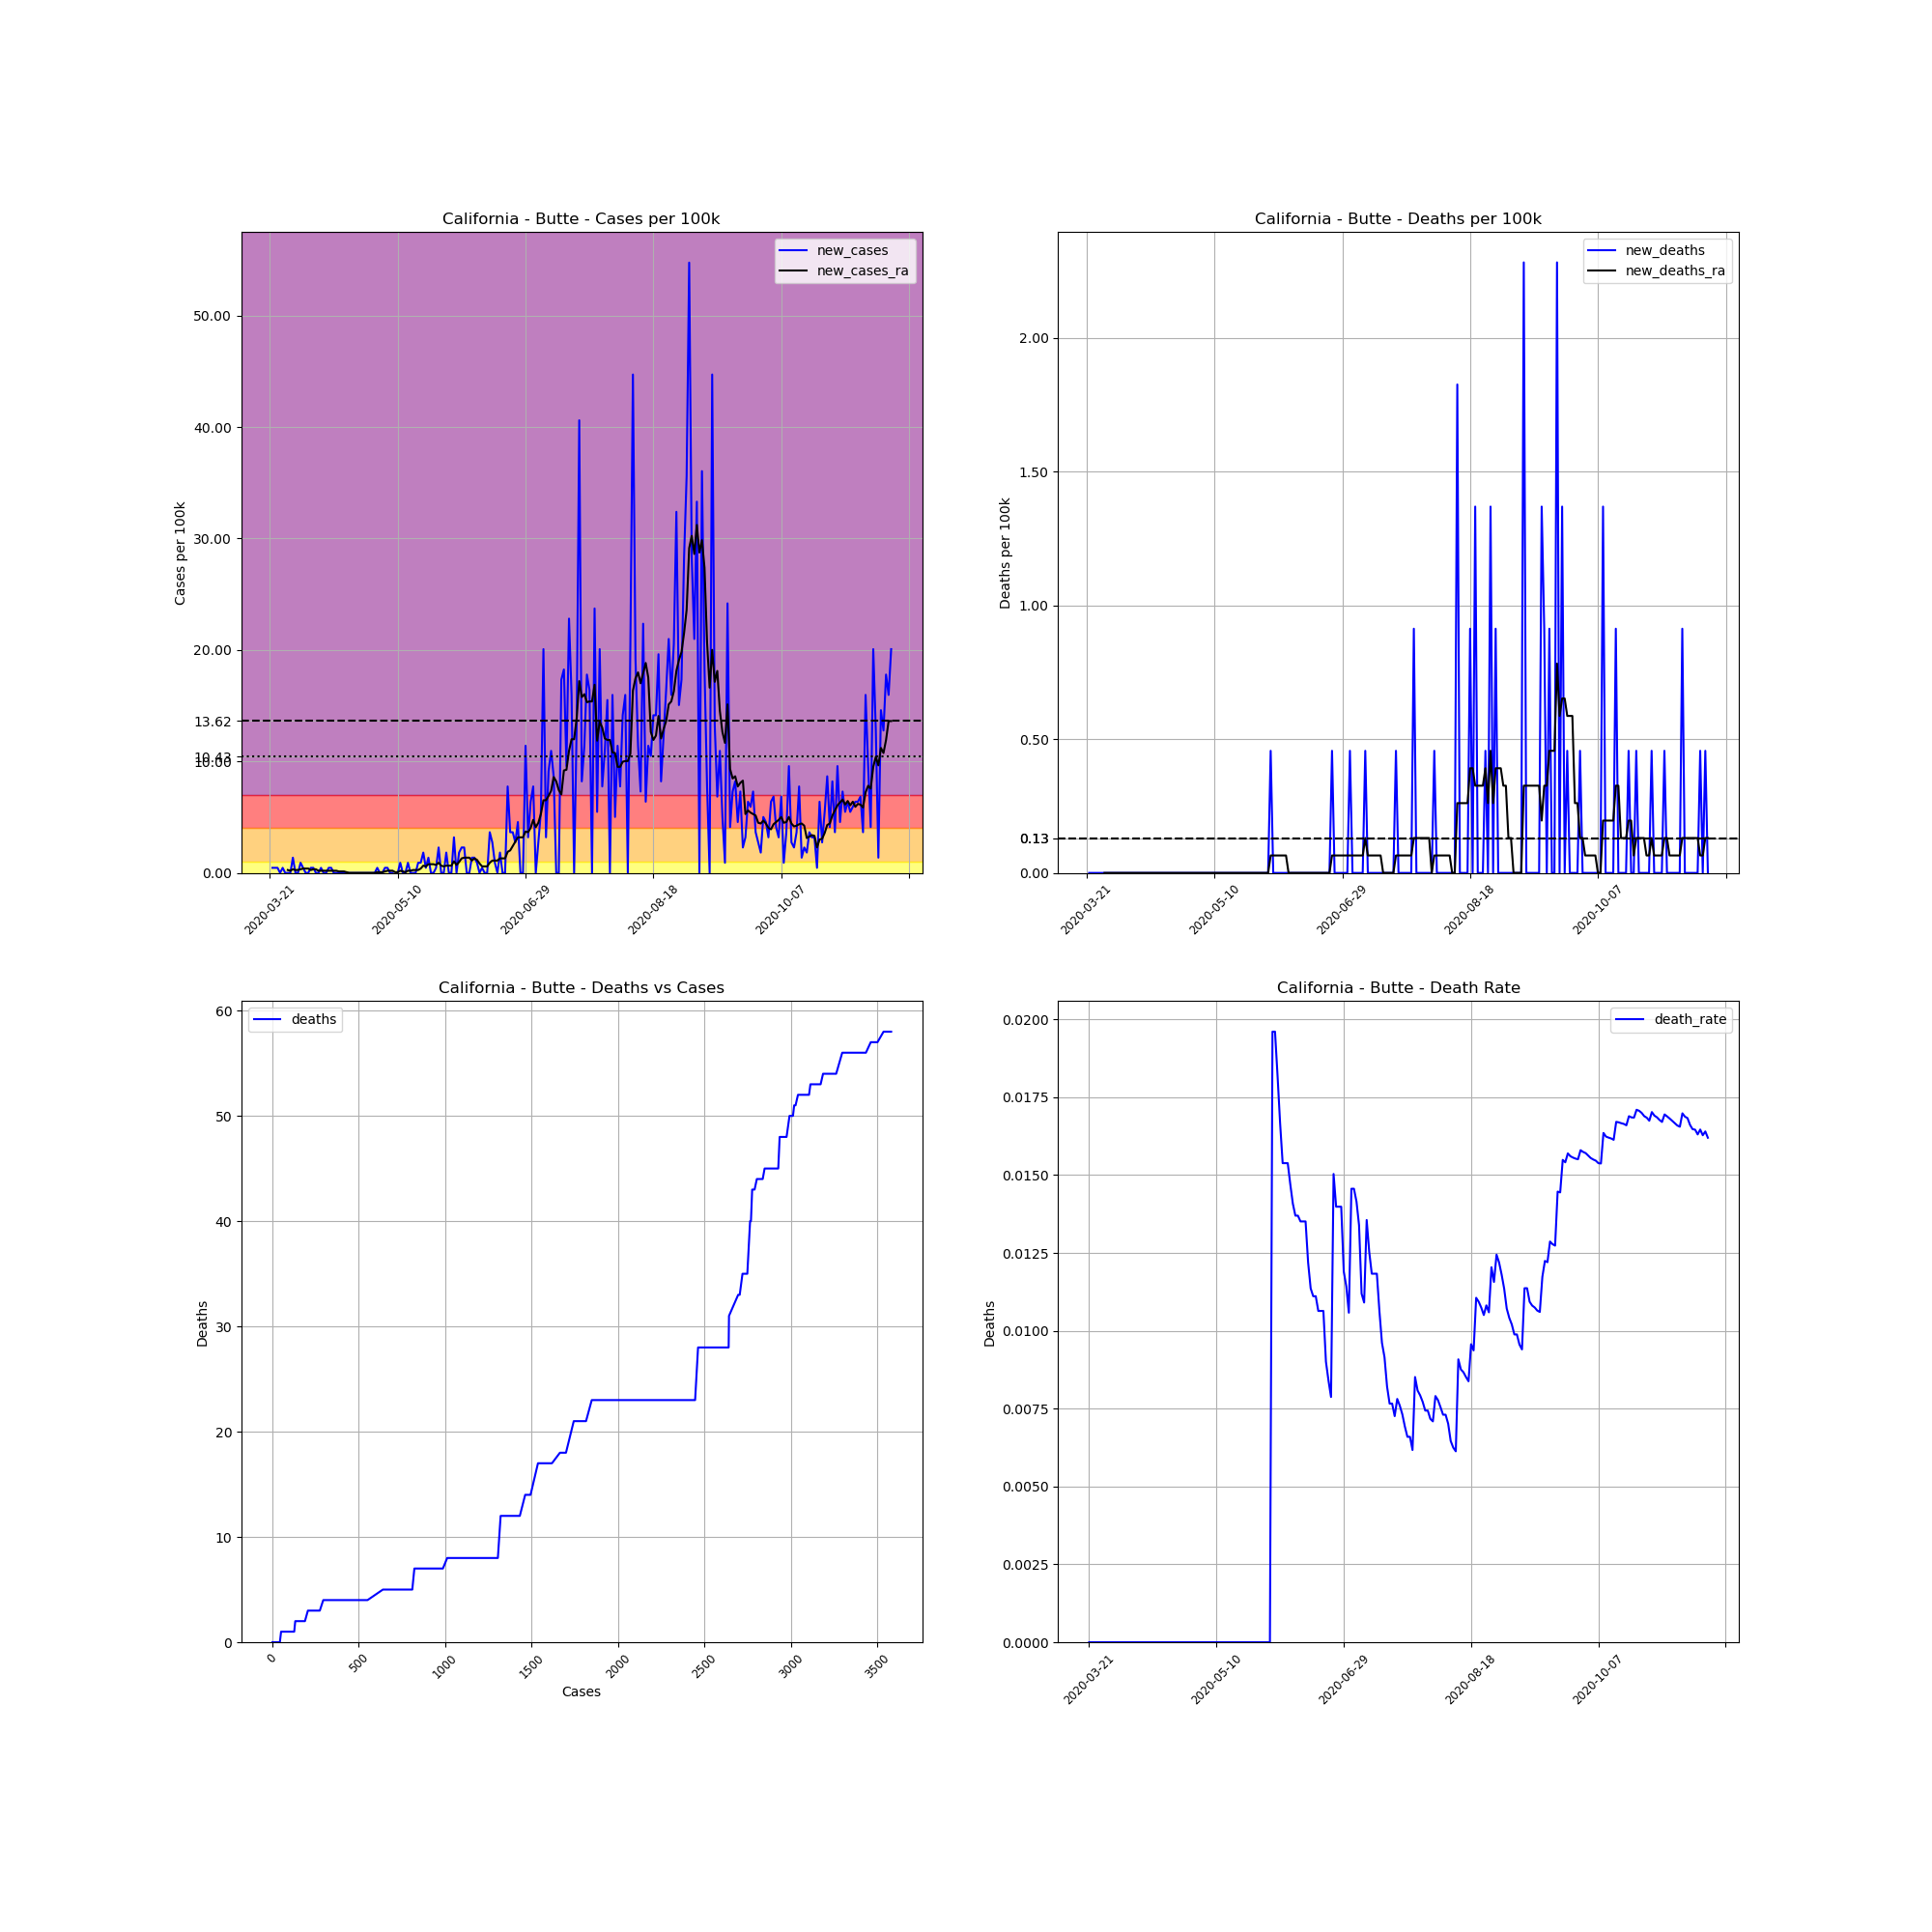

Data behind this chart, as committed beside it:
, date, county, state, fips, cases, deaths, COUNTY, STNAME, CTYNAME, POPESTIMATE2019, cases_per_100k, deaths_per_100k, death_rate, new_cases, new_deaths, new_cases_ra, new_deaths_ra
226068, 2020-03-21, Butte, California, 6007, 1, 0, 7, California, Butte, 219186, 0.4562, 0.0, 0.0, , , , 
226069, 2020-03-22, Butte, California, 6007, 2, 0, 7, California, Butte, 219186, 0.9125, 0.0, 0.0, 0.4562, 0.0, , 
226070, 2020-03-23, Butte, California, 6007, 3, 0, 7, California, Butte, 219186, 1.369, 0.0, 0.0, 0.4562, 0.0, , 
226071, 2020-03-24, Butte, California, 6007, 4, 0, 7, California, Butte, 219186, 1.825, 0.0, 0.0, 0.4562, 0.0, , 
226072, 2020-03-25, Butte, California, 6007, 4, 0, 7, California, Butte, 219186, 1.825, 0.0, 0.0, 0.0, 0.0, , 
226073, 2020-03-26, Butte, California, 6007, 5, 0, 7, California, Butte, 219186, 2.281, 0.0, 0.0, 0.4562, 0.0, , 
226074, 2020-03-27, Butte, California, 6007, 5, 0, 7, California, Butte, 219186, 2.281, 0.0, 0.0, 0.0, 0.0, , 
226075, 2020-03-28, Butte, California, 6007, 5, 0, 7, California, Butte, 219186, 2.281, 0.0, 0.0, 0.0, 0.0, 0.2607, 0.0
226076, 2020-03-29, Butte, California, 6007, 5, 0, 7, California, Butte, 219186, 2.281, 0.0, 0.0, 0.0, 0.0, 0.1955, 0.0
226077, 2020-03-30, Butte, California, 6007, 8, 0, 7, California, Butte, 219186, 3.65, 0.0, 0.0, 1.369, 0.0, 0.3259, 0.0
226078, 2020-03-31, Butte, California, 6007, 8, 0, 7, California, Butte, 219186, 3.65, 0.0, 0.0, 0.0, 0.0, 0.2607, 0.0
226079, 2020-04-01, Butte, California, 6007, 8, 0, 7, California, Butte, 219186, 3.65, 0.0, 0.0, 0.0, 0.0, 0.2607, 0.0
226080, 2020-04-02, Butte, California, 6007, 10, 0, 7, California, Butte, 219186, 4.562, 0.0, 0.0, 0.9125, 0.0, 0.3259, 0.0
226081, 2020-04-03, Butte, California, 6007, 11, 0, 7, California, Butte, 219186, 5.019, 0.0, 0.0, 0.4562, 0.0, 0.3911, 0.0
226082, 2020-04-04, Butte, California, 6007, 11, 0, 7, California, Butte, 219186, 5.019, 0.0, 0.0, 0.0, 0.0, 0.3911, 0.0
226083, 2020-04-05, Butte, California, 6007, 11, 0, 7, California, Butte, 219186, 5.019, 0.0, 0.0, 0.0, 0.0, 0.3911, 0.0
226084, 2020-04-06, Butte, California, 6007, 12, 0, 7, California, Butte, 219186, 5.475, 0.0, 0.0, 0.4562, 0.0, 0.2607, 0.0
226085, 2020-04-07, Butte, California, 6007, 13, 0, 7, California, Butte, 219186, 5.931, 0.0, 0.0, 0.4562, 0.0, 0.3259, 0.0
226086, 2020-04-08, Butte, California, 6007, 13, 0, 7, California, Butte, 219186, 5.931, 0.0, 0.0, 0.0, 0.0, 0.3259, 0.0
226087, 2020-04-09, Butte, California, 6007, 13, 0, 7, California, Butte, 219186, 5.931, 0.0, 0.0, 0.0, 0.0, 0.1955, 0.0
226088, 2020-04-10, Butte, California, 6007, 14, 0, 7, California, Butte, 219186, 6.387, 0.0, 0.0, 0.4562, 0.0, 0.1955, 0.0
226089, 2020-04-11, Butte, California, 6007, 14, 0, 7, California, Butte, 219186, 6.387, 0.0, 0.0, 0.0, 0.0, 0.1955, 0.0
226090, 2020-04-12, Butte, California, 6007, 14, 0, 7, California, Butte, 219186, 6.387, 0.0, 0.0, 0.0, 0.0, 0.1955, 0.0
226091, 2020-04-13, Butte, California, 6007, 15, 0, 7, California, Butte, 219186, 6.844, 0.0, 0.0, 0.4562, 0.0, 0.1955, 0.0
226092, 2020-04-14, Butte, California, 6007, 16, 0, 7, California, Butte, 219186, 7.3, 0.0, 0.0, 0.4562, 0.0, 0.1955, 0.0
226093, 2020-04-15, Butte, California, 6007, 16, 0, 7, California, Butte, 219186, 7.3, 0.0, 0.0, 0.0, 0.0, 0.1955, 0.0
226094, 2020-04-16, Butte, California, 6007, 16, 0, 7, California, Butte, 219186, 7.3, 0.0, 0.0, 0.0, 0.0, 0.1955, 0.0
226095, 2020-04-17, Butte, California, 6007, 16, 0, 7, California, Butte, 219186, 7.3, 0.0, 0.0, 0.0, 0.0, 0.1304, 0.0
226096, 2020-04-18, Butte, California, 6007, 16, 0, 7, California, Butte, 219186, 7.3, 0.0, 0.0, 0.0, 0.0, 0.1304, 0.0
226097, 2020-04-19, Butte, California, 6007, 16, 0, 7, California, Butte, 219186, 7.3, 0.0, 0.0, 0.0, 0.0, 0.1304, 0.0
226098, 2020-04-20, Butte, California, 6007, 16, 0, 7, California, Butte, 219186, 7.3, 0.0, 0.0, 0.0, 0.0, 0.06518, 0.0
226099, 2020-04-21, Butte, California, 6007, 16, 0, 7, California, Butte, 219186, 7.3, 0.0, 0.0, 0.0, 0.0, 0.0, 0.0
226100, 2020-04-22, Butte, California, 6007, 16, 0, 7, California, Butte, 219186, 7.3, 0.0, 0.0, 0.0, 0.0, 0.0, 0.0
226101, 2020-04-23, Butte, California, 6007, 16, 0, 7, California, Butte, 219186, 7.3, 0.0, 0.0, 0.0, 0.0, 0.0, 0.0
226102, 2020-04-24, Butte, California, 6007, 16, 0, 7, California, Butte, 219186, 7.3, 0.0, 0.0, 0.0, 0.0, 0.0, 0.0
226103, 2020-04-25, Butte, California, 6007, 16, 0, 7, California, Butte, 219186, 7.3, 0.0, 0.0, 0.0, 0.0, 0.0, 0.0
226104, 2020-04-26, Butte, California, 6007, 16, 0, 7, California, Butte, 219186, 7.3, 0.0, 0.0, 0.0, 0.0, 0.0, 0.0
226105, 2020-04-27, Butte, California, 6007, 16, 0, 7, California, Butte, 219186, 7.3, 0.0, 0.0, 0.0, 0.0, 0.0, 0.0
226106, 2020-04-28, Butte, California, 6007, 16, 0, 7, California, Butte, 219186, 7.3, 0.0, 0.0, 0.0, 0.0, 0.0, 0.0
226107, 2020-04-29, Butte, California, 6007, 16, 0, 7, California, Butte, 219186, 7.3, 0.0, 0.0, 0.0, 0.0, 0.0, 0.0
226108, 2020-04-30, Butte, California, 6007, 16, 0, 7, California, Butte, 219186, 7.3, 0.0, 0.0, 0.0, 0.0, 0.0, 0.0
226109, 2020-05-01, Butte, California, 6007, 16, 0, 7, California, Butte, 219186, 7.3, 0.0, 0.0, 0.0, 0.0, 0.0, 0.0
226110, 2020-05-02, Butte, California, 6007, 17, 0, 7, California, Butte, 219186, 7.756, 0.0, 0.0, 0.4562, 0.0, 0.06518, 0.0
226111, 2020-05-03, Butte, California, 6007, 17, 0, 7, California, Butte, 219186, 7.756, 0.0, 0.0, 0.0, 0.0, 0.06518, 0.0
226112, 2020-05-04, Butte, California, 6007, 17, 0, 7, California, Butte, 219186, 7.756, 0.0, 0.0, 0.0, 0.0, 0.06518, 0.0
226113, 2020-05-05, Butte, California, 6007, 18, 0, 7, California, Butte, 219186, 8.212, 0.0, 0.0, 0.4562, 0.0, 0.1304, 0.0
226114, 2020-05-06, Butte, California, 6007, 19, 0, 7, California, Butte, 219186, 8.668, 0.0, 0.0, 0.4562, 0.0, 0.1955, 0.0
226115, 2020-05-07, Butte, California, 6007, 19, 0, 7, California, Butte, 219186, 8.668, 0.0, 0.0, 0.0, 0.0, 0.1955, 0.0
226116, 2020-05-08, Butte, California, 6007, 19, 0, 7, California, Butte, 219186, 8.668, 0.0, 0.0, 0.0, 0.0, 0.1955, 0.0
226117, 2020-05-09, Butte, California, 6007, 18, 0, 7, California, Butte, 219186, 8.212, 0.0, 0.0, -0.4562, 0.0, 0.06518, 0.0
226118, 2020-05-10, Butte, California, 6007, 18, 0, 7, California, Butte, 219186, 8.212, 0.0, 0.0, 0.0, 0.0, 0.06518, 0.0
226119, 2020-05-11, Butte, California, 6007, 20, 0, 7, California, Butte, 219186, 9.125, 0.0, 0.0, 0.9125, 0.0, 0.1955, 0.0
226120, 2020-05-12, Butte, California, 6007, 20, 0, 7, California, Butte, 219186, 9.125, 0.0, 0.0, 0.0, 0.0, 0.1304, 0.0
226121, 2020-05-13, Butte, California, 6007, 20, 0, 7, California, Butte, 219186, 9.125, 0.0, 0.0, 0.0, 0.0, 0.06518, 0.0
226122, 2020-05-14, Butte, California, 6007, 22, 0, 7, California, Butte, 219186, 10.04, 0.0, 0.0, 0.9125, 0.0, 0.1955, 0.0
226123, 2020-05-15, Butte, California, 6007, 22, 0, 7, California, Butte, 219186, 10.04, 0.0, 0.0, 0.0, 0.0, 0.1955, 0.0
226124, 2020-05-16, Butte, California, 6007, 22, 0, 7, California, Butte, 219186, 10.04, 0.0, 0.0, 0.0, 0.0, 0.2607, 0.0
226125, 2020-05-17, Butte, California, 6007, 22, 0, 7, California, Butte, 219186, 10.04, 0.0, 0.0, 0.0, 0.0, 0.2607, 0.0
226126, 2020-05-18, Butte, California, 6007, 24, 0, 7, California, Butte, 219186, 10.95, 0.0, 0.0, 0.9125, 0.0, 0.2607, 0.0
226127, 2020-05-19, Butte, California, 6007, 26, 0, 7, California, Butte, 219186, 11.86, 0.0, 0.0, 0.9125, 0.0, 0.3911, 0.0
... 184 more rows
